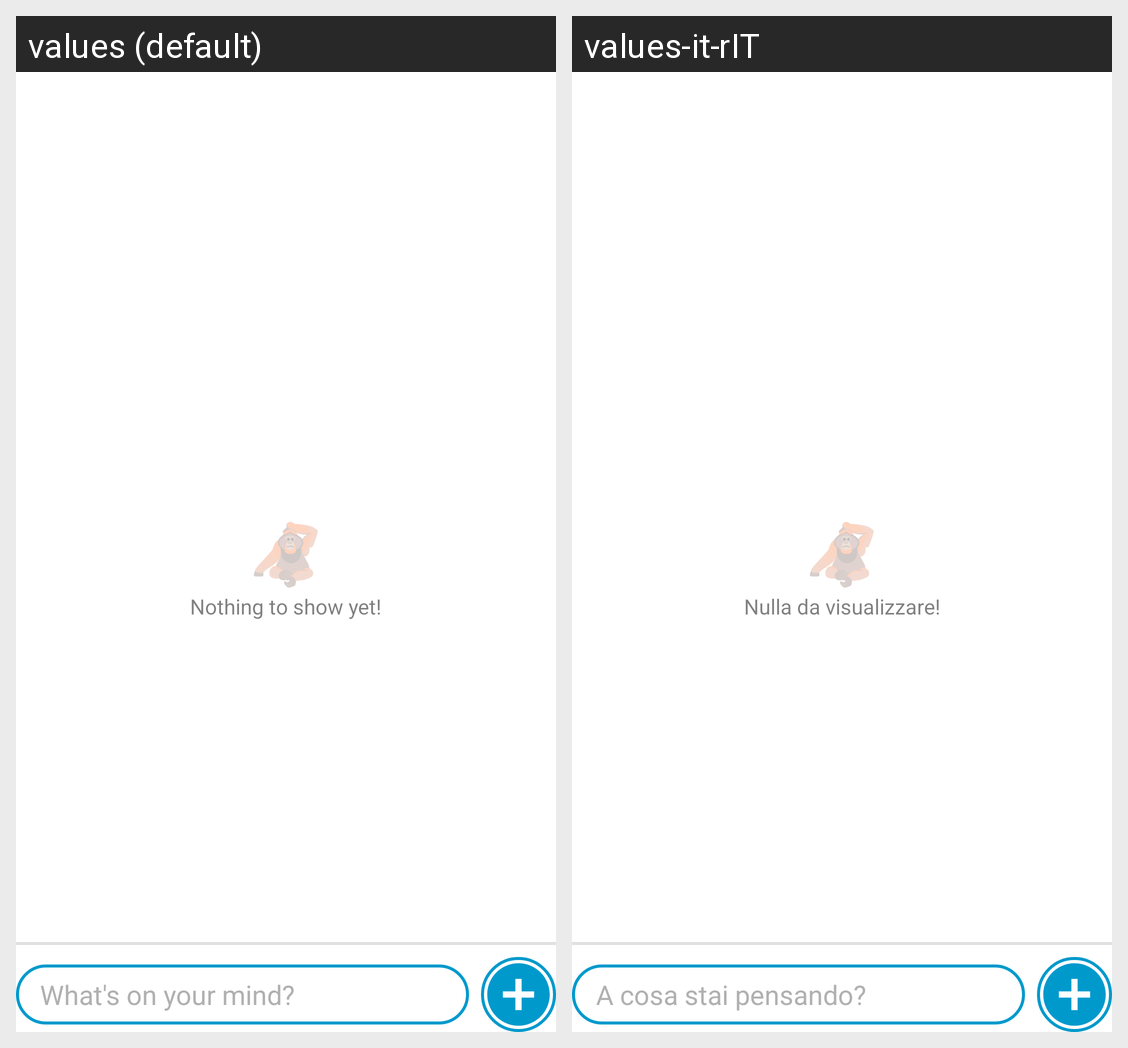

Strings drawn on this Android screen and how each of the app's shown locales translates them:
Android screen res/layout/fragment_home.xml rendered under 2 locales, left to right: values (default), values-it-rIT. Device: Nexus 5 (rendered at 1080×1920; each locale shown at half size, 540×960, under a caption strip naming it); theme Theme.SocialMusic.
Strings drawn on this screen, with the default value and each locale's value (text and hints the layout hard-codes, and strings that could not be matched under every locale, appear in the picture but are not listed):

what_s_on_your_mind
  values: What's on your mind?
  values-it-rIT: A cosa stai pensando?

no_messages
  values: Nothing to show yet!
  values-it-rIT: Nulla da visualizzare!
